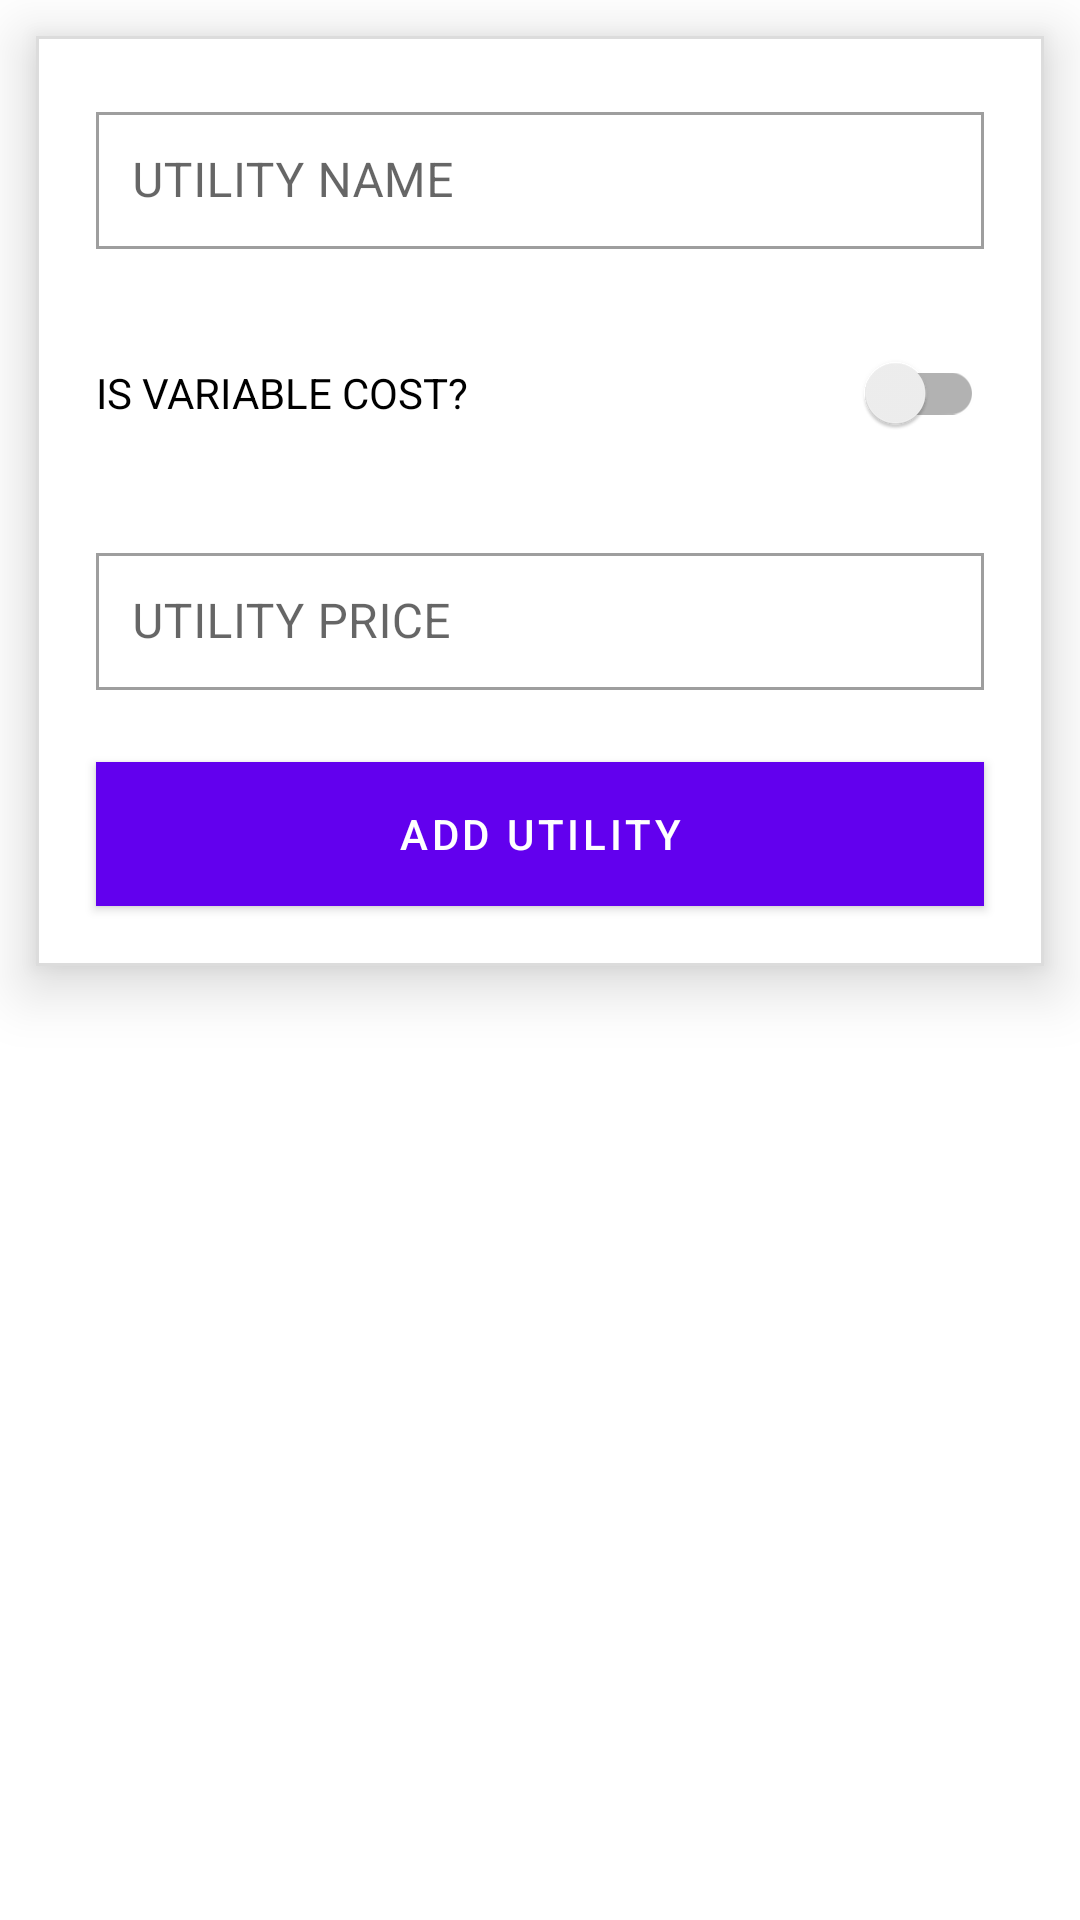

This screen was rendered from an Android layout file. Write that file and the resources it references.
<!-- AndroidManifest.xml: application theme Theme.Rental.NoActionBar -->
<!-- res/layout/fragment_add_house_tenancy_utility.xml -->
<?xml version="1.0" encoding="utf-8"?>

<ScrollView xmlns:android="http://schemas.android.com/apk/res/android"
    xmlns:app="http://schemas.android.com/apk/res-auto"
    android:layout_width="match_parent"
    android:layout_height="wrap_content">

    <com.google.android.material.card.MaterialCardView
        android:id="@+id/formCardView"
        android:layout_width="match_parent"
        android:layout_height="wrap_content"
        android:layout_margin="12dp"
        android:clickable="true"
        android:focusable="true"
        app:cardCornerRadius="0dp"
        app:cardElevation="12dp"
        app:strokeColor="@color/colorLightGrey"
        app:strokeWidth="1dp">

        <LinearLayout
            android:layout_width="match_parent"
            android:layout_height="wrap_content"
            android:orientation="vertical"
            android:padding="8dp">

            <com.google.android.material.textfield.TextInputLayout
                android:id="@+id/utilityNameTil"
                style="@style/Widget.MaterialComponents.TextInputLayout.OutlinedBox"
                android:layout_width="match_parent"
                android:layout_height="wrap_content"
                android:layout_margin="12dp"
                app:boxCornerRadiusBottomEnd="0dp"
                app:boxCornerRadiusBottomStart="0dp"
                app:boxCornerRadiusTopEnd="0dp"
                app:boxCornerRadiusTopStart="0dp">

                <com.google.android.material.textfield.TextInputEditText
                    android:id="@+id/utilityNameEt"
                    android:layout_width="match_parent"
                    android:layout_height="wrap_content"
                    android:hint="@string/utility_name"
                    android:inputType="text"
                    android:padding="12dp" />
            </com.google.android.material.textfield.TextInputLayout>

            <androidx.appcompat.widget.SwitchCompat
                android:id="@+id/isUtilityVariableSwitch"
                android:layout_width="match_parent"
                android:layout_height="wrap_content"
                android:layout_margin="12dp"
                android:text="@string/is_variable_cost" />

            <com.google.android.material.textfield.TextInputLayout
                android:id="@+id/utilityPriceTil"
                style="@style/Widget.MaterialComponents.TextInputLayout.OutlinedBox"
                android:layout_width="match_parent"
                android:layout_height="wrap_content"
                android:layout_margin="12dp"
                app:boxCornerRadiusBottomEnd="0dp"
                app:boxCornerRadiusBottomStart="0dp"
                app:boxCornerRadiusTopEnd="0dp"
                app:boxCornerRadiusTopStart="0dp">

                <com.google.android.material.textfield.TextInputEditText
                    android:id="@+id/utilityPriceEt"
                    android:layout_width="match_parent"
                    android:layout_height="wrap_content"
                    android:hint="@string/utility_price"
                    android:inputType="number"
                    android:padding="12dp" />
            </com.google.android.material.textfield.TextInputLayout>

            <com.google.android.material.button.MaterialButton
                android:id="@+id/addUtilityBtn"
                android:layout_width="match_parent"
                android:layout_height="wrap_content"
                android:layout_margin="12dp"
                android:insetTop="0dp"
                android:insetBottom="0dp"
                android:text="@string/add_utility"
                app:cornerRadius="0dp" />

        </LinearLayout>
    </com.google.android.material.card.MaterialCardView>
</ScrollView>
<!-- resources referenced by this layout -->
<resources>
  <color name="colorLightGrey">#DCDCDC</color>
  <string name="add_utility">ADD UTILITY</string>
  <string name="is_variable_cost">IS VARIABLE COST?</string>
  <string name="utility_name">UTILITY NAME</string>
  <string name="utility_price">UTILITY PRICE</string>
  <style name="Theme.Rental.NoActionBar">
          <item name="windowActionBar">false</item>
          <item name="windowNoTitle">true</item>
      </style>
</resources>
